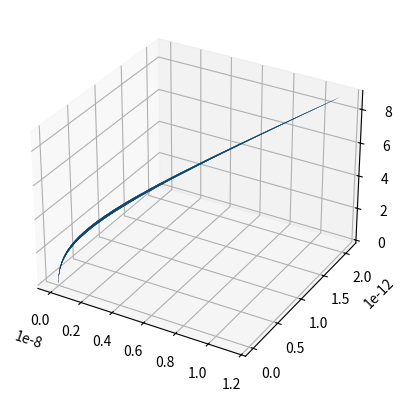

Python code for this plot:
import numpy as np
import seaborn as sns
import scipy.special as sp
from matplotlib import pyplot as pyplot
from scipy.constants import physical_constants


def plot_density(n, l, m_l, scaling_factor, phi):
    # TODO: quantum number constraints

    fig = pyplot.figure()
    ax = fig.add_subplot(projection='3d')

    grid_extent = 480
    grid_resolution = 75
    x = y = z = np.linspace(-grid_extent, grid_extent, grid_resolution)
    x, y, z = np.meshgrid(x, y, z)

    # 1 / (2 * (n + l + m_l))
    a_0 = scaling_factor * \
        physical_constants['Bohr radius'][0] * 1e+12

    radial_wfn = calculate_radial_wfn(
        n, l, np.sqrt((x ** 2 + y ** 2 + z**2)), a_0)
    
    angular_wfn = calculate_angular_wfn(l, m_l, np.sign(
        y) * np.arccos(x / np.sqrt(x ** 2 + y ** 2)), np.arccos(z / np.sqrt((x ** 2 + y ** 2 + z**2))))

    psi = radial_wfn * angular_wfn
    prob_density = np.abs(psi)**2

    r = prob_density[:, 0]
    theta = prob_density[:, 1]
    phi = prob_density[:, 2]

    ax.plot_surface(r * np.sin(theta) * np.cos(phi), r *
                    np.sin(theta) * np.sin(phi), r * np.cos(theta))

    # im = ax.imshow(np.sqrt(prob_density),
    #                cmap=sns.color_palette('mako', as_cmap=True))
    # pyplot.colorbar(im)
    pyplot.show()


def calculate_radial_wfn(n, l, r, a_0):
    norm = np.sqrt(
        ((2 / n * a_0) ** 3 * (sp.factorial(n - l - 1))) /
        (2 * n * (sp.factorial(n + l)))
    )
    laguerre_polynomial = sp.genlaguerre(n - l - 1, 2 * l + 1)

    rho = 2 * r / (n * a_0)

    return norm * np.exp(- rho / 2) * (rho ** l) * laguerre_polynomial(rho)


def calculate_angular_wfn(l, m_l, theta, phi):
    # Order (int or float). If passed a float not equal to an integer the function returns NaN.
    # Degree (float).
    # Argument (float). Must have |x| <= 1
    norm = ((-1) ** m_l) * np.sqrt(
        ((2 * l + 1) * sp.factorial(l - np.abs(m_l))) /
        (4 * np.pi * sp.factorial(l + np.abs(m_l)))
    )
    legendre_polynomial = sp.lpmv(m_l, l, np.cos(theta))

    return norm * legendre_polynomial * np.exp(1.j * m_l * phi)


plot_density(3, 2, 2, 0.4, 0)
